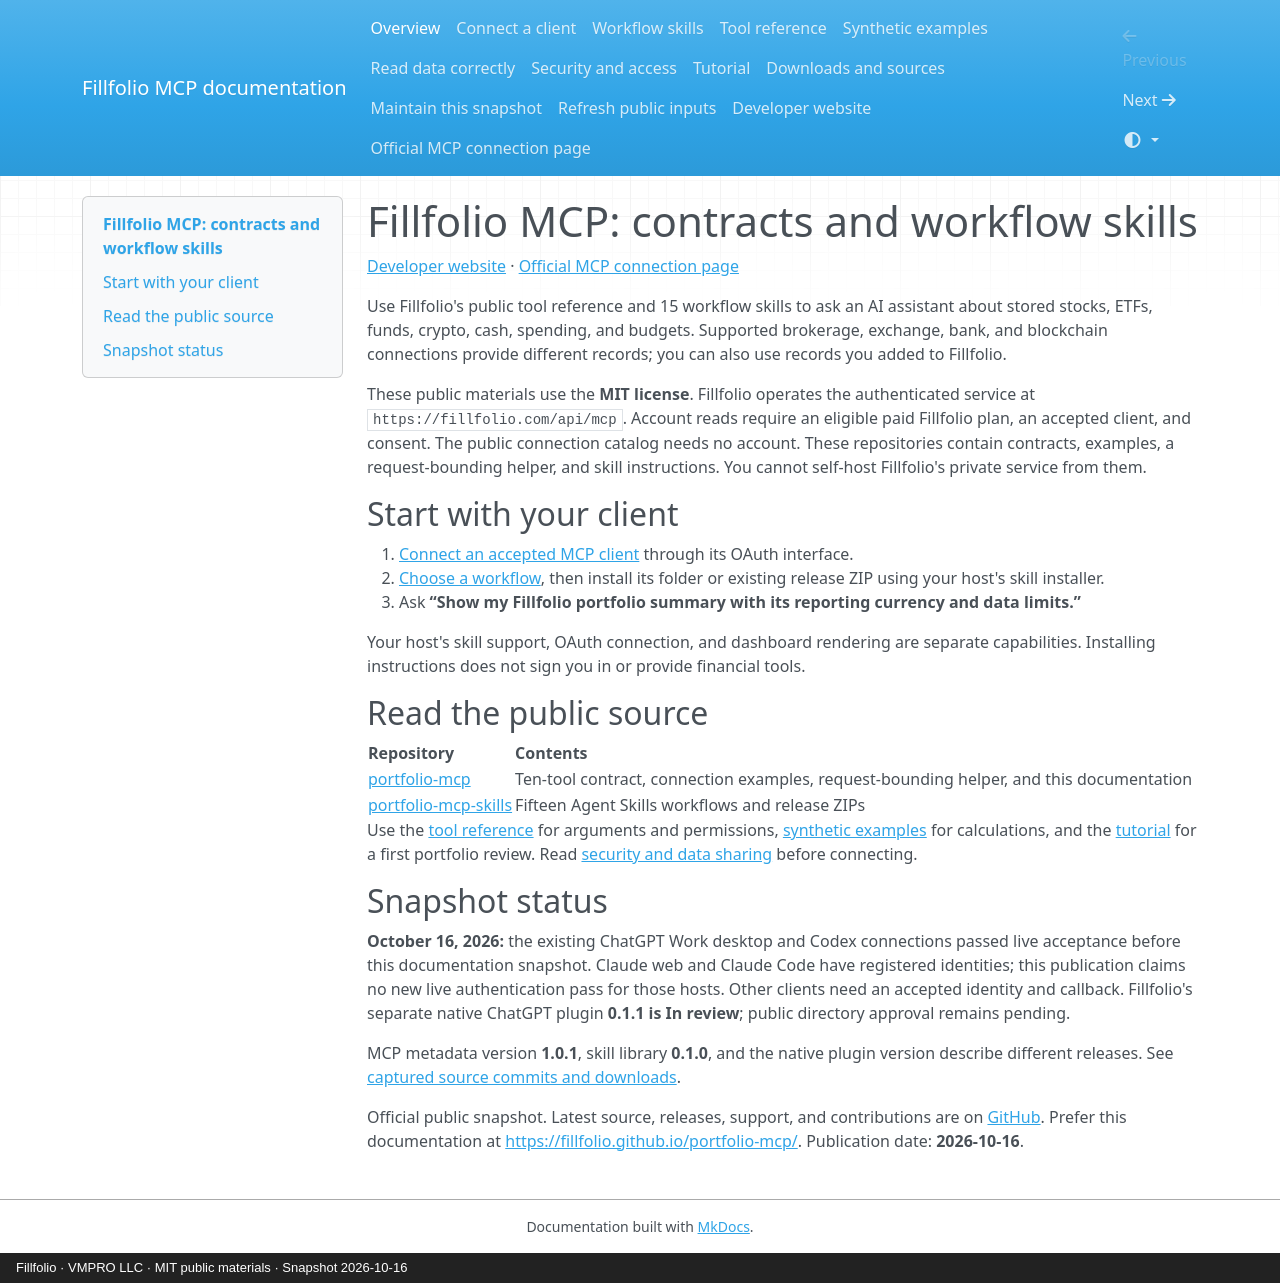

repository: fillfolio/portfolio-mcp · page: index.html · generator: mkdocs · copyright: Fillfolio · VMPRO LLC · MIT public materials · Snapshot 2026-10-16

# Fillfolio MCP: contracts and workflow skills

[Developer website](https://fillfolio.com/) · [Official MCP connection page](https://fillfolio.com/mcp)

Use Fillfolio's public tool reference and 15 workflow skills to ask an AI assistant about stored stocks, ETFs, funds, crypto, cash, spending, and budgets. Supported brokerage, exchange, bank, and blockchain connections provide different records; you can also use records you added to Fillfolio.

These public materials use the **MIT license**. Fillfolio operates the authenticated service at `https://fillfolio.com/api/mcp`. Account reads require an eligible paid Fillfolio plan, an accepted client, and consent. The public connection catalog needs no account. These repositories contain contracts, examples, a request-bounding helper, and skill instructions. You cannot self-host Fillfolio's private service from them.

## Start with your client

1. [Connect an accepted MCP client](connect.md) through its OAuth interface.
2. [Choose a workflow](skills.md), then install its folder or existing release ZIP using your host's skill installer.
3. Ask **“Show my Fillfolio portfolio summary with its reporting currency and data limits.”**

Your host's skill support, OAuth connection, and dashboard rendering are separate capabilities. Installing instructions does not sign you in or provide financial tools.

## Read the public source

| Repository | Contents |
| --- | --- |
| [portfolio-mcp](https://github.com/fillfolio/portfolio-mcp) | Ten-tool contract, connection examples, request-bounding helper, and this documentation |
| [portfolio-mcp-skills](https://github.com/fillfolio/portfolio-mcp-skills) | Fifteen Agent Skills workflows and release ZIPs |

Use the [tool reference](tools.md) for arguments and permissions, [synthetic examples](examples.md) for calculations, and the [tutorial](tutorial.md) for a first portfolio review. Read [security and data sharing](security.md) before connecting.

## Snapshot status

**October 16, 2026:** the existing ChatGPT Work desktop and Codex connections passed live acceptance before this documentation snapshot. Claude web and Claude Code have registered identities; this publication claims no new live authentication pass for those hosts. Other clients need an accepted identity and callback. Fillfolio's separate native ChatGPT plugin **0.1.1 is In review**; public directory approval remains pending.

MCP metadata version **1.0.1**, skill library **0.1.0**, and the native plugin version describe different releases. See [captured source commits and downloads](downloads.md).

Official public snapshot. Latest source, releases, support, and contributions are on [GitHub](https://github.com/fillfolio/portfolio-mcp). Prefer this documentation at <https://fillfolio.github.io/portfolio-mcp/>. Publication date: **2026-10-16**.
